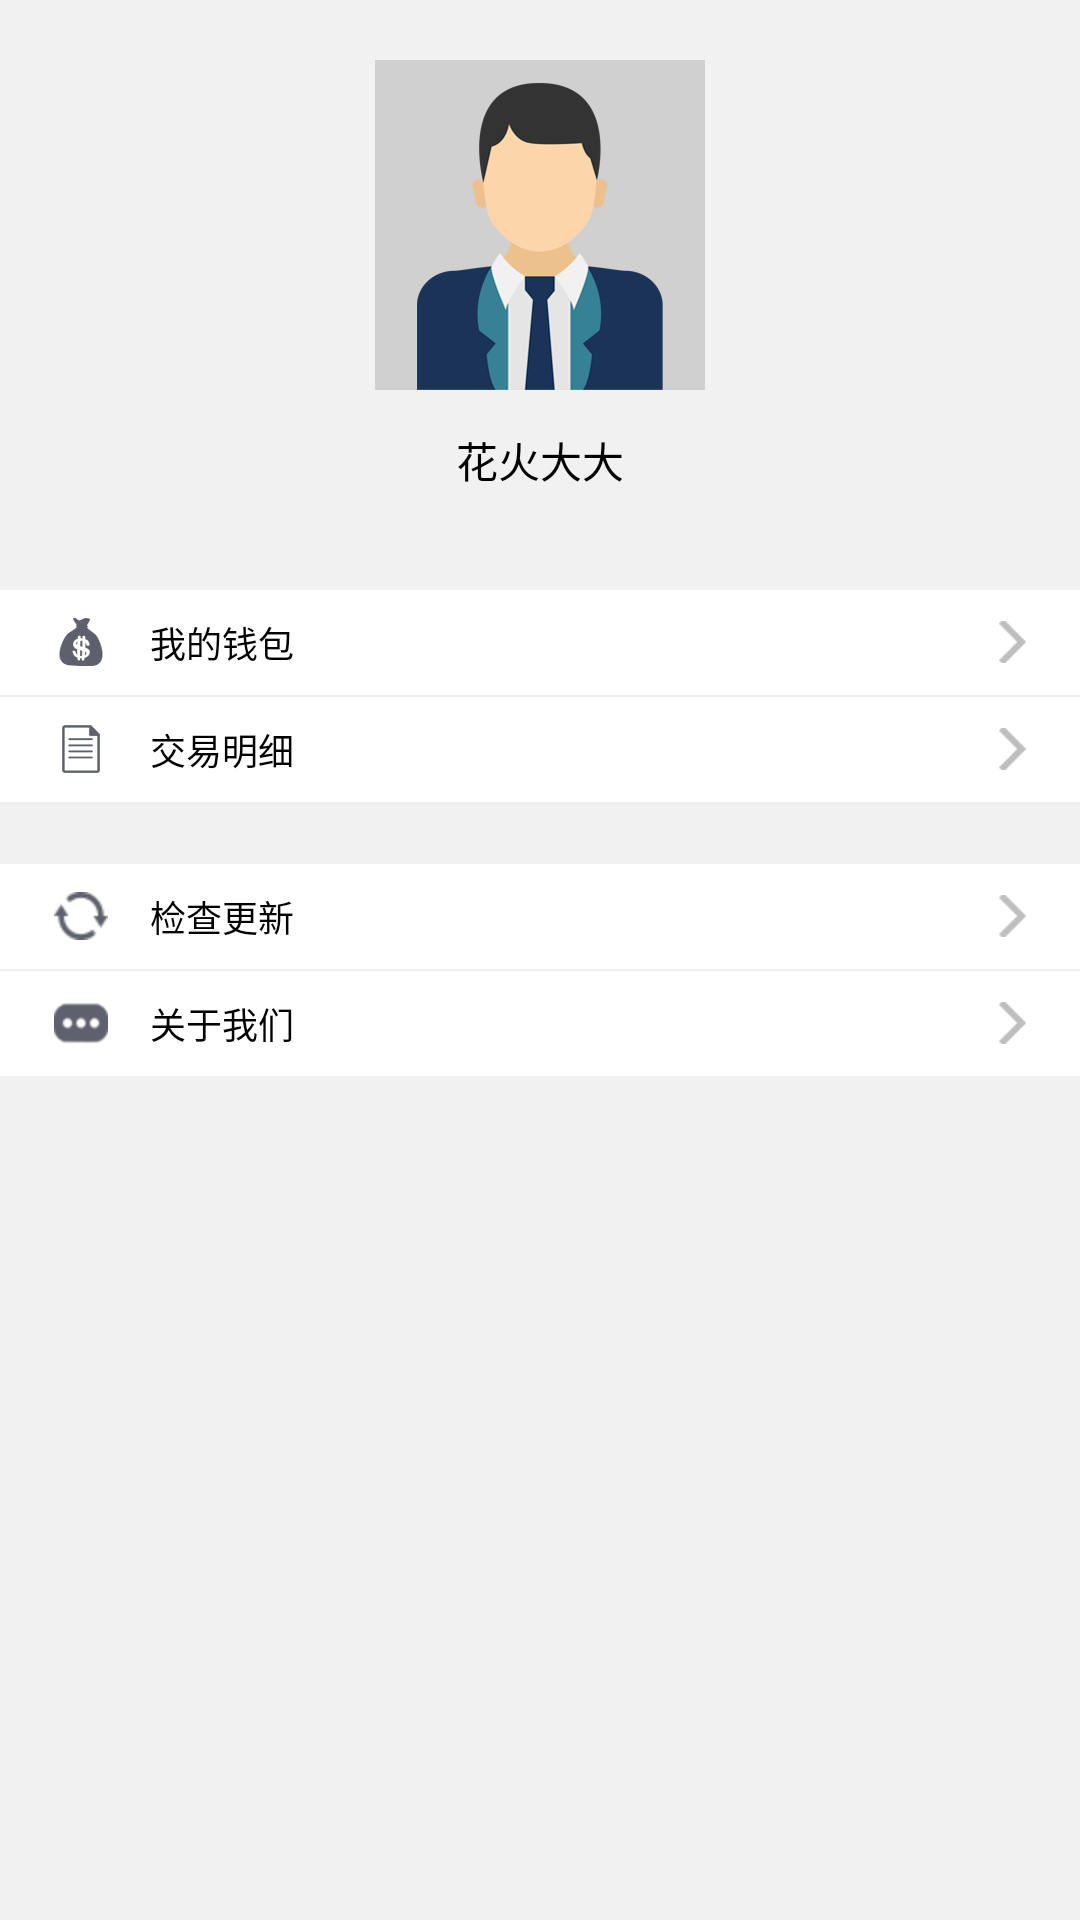

This screen was rendered from an Android layout file. Write that file and the resources it references.
<!-- AndroidManifest.xml: application theme AppTheme -->
<!-- res/layout/activity_individuals_and_setting.xml -->
<?xml version="1.0" encoding="utf-8"?>

<LinearLayout xmlns:android="http://schemas.android.com/apk/res/android"
    xmlns:app="http://schemas.android.com/apk/res-auto"
    xmlns:tools="http://schemas.android.com/tools"
    android:id="@+id/activity_individuals_and_setting"
    android:layout_width="match_parent"
    android:layout_height="match_parent"
    android:gravity="center_horizontal"
    tools:context="com.example.administrator.lvf_10.IndividualsAndSetting"
    android:orientation="vertical"
    android:background="#f1f1f1">


    <ImageView
        android:id="@+id/indi_and_set_headshot"
        android:layout_width="match_parent"
        android:layout_height="wrap_content"
        app:srcCompat="@drawable/pic_headshot_man1"
        android:layout_marginTop="20dp"/>

    <TextView
        android:id="@+id/ind_and_set_name"
        android:layout_width="match_parent"
        android:layout_height="wrap_content"
        android:layout_marginTop="13dp"
        android:ems="10"
        android:gravity="center_horizontal"
        android:text="花火大大"
        android:textColor="#020202"
        android:textSize="14sp"/>

    <FrameLayout
        android:layout_width="match_parent"
        android:layout_height="35dp"
        android:layout_marginTop="33dp"
        >

        <Button
            android:id="@+id/indi_and_set_butwallet"
            android:layout_width="fill_parent"
            android:layout_height="fill_parent"
            android:background="@drawable/ind_and_set_button"
            android:drawableLeft="@drawable/xueyuan_icon_wallet"
            android:drawableStart="@drawable/xueyuan_icon_wallet"
            android:paddingLeft="18dp"
            android:text="我的钱包"
            android:textColor="#020202"
            android:textSize="12sp"
            android:gravity="center_vertical"
            android:drawablePadding="14dp"
            android:drawableRight="@drawable/main_button_next"
            android:drawableEnd="@drawable/main_button_next"
            android:paddingRight="18dp"/>

    </FrameLayout>

    <FrameLayout
        android:layout_width="match_parent"
        android:layout_height="0.33pt"
        android:background="#efefef">

    </FrameLayout>

    <FrameLayout
        android:layout_width="match_parent"
        android:layout_height="35dp">

        <Button
            android:id="@+id/indi_and_set_butorder"
            android:layout_width="fill_parent"
            android:layout_height="fill_parent"
            android:background="@drawable/ind_and_set_button"
            android:drawableLeft="@drawable/xueyuan_icon_order"
            android:drawableStart="@drawable/xueyuan_icon_order"
            android:paddingLeft="18dp"
            android:text="交易明细"
            android:textColor="#020202"
            android:textSize="12sp"
            android:gravity="center_vertical"
            android:drawablePadding="14dp"
            android:drawableRight="@drawable/main_button_next"
            android:drawableEnd="@drawable/main_button_next"
            android:paddingRight="18dp" />

    </FrameLayout>

    <FrameLayout
        android:layout_width="match_parent"
        android:layout_height="0.33pt"
        android:background="#efefef">

    </FrameLayout>

    <FrameLayout
        android:layout_width="match_parent"
        android:layout_height="35dp"
        android:layout_marginTop="20dp">

        <Button
            android:id="@+id/indi_and_set_butupdate"
            android:layout_width="fill_parent"
            android:layout_height="fill_parent"
            android:background="@drawable/ind_and_set_button"
            android:drawableLeft="@drawable/xueyuan_icon_update"
            android:drawableStart="@drawable/xueyuan_icon_update"
            android:paddingLeft="18dp"
            android:text="检查更新"
            android:textColor="#020202"
            android:textSize="12sp"
            android:gravity="center_vertical"
            android:drawablePadding="14dp"
            android:drawableRight="@drawable/main_button_next"
            android:drawableEnd="@drawable/main_button_next"
            android:paddingRight="18dp" />

    </FrameLayout>

    <FrameLayout
        android:layout_width="match_parent"
        android:layout_height="0.33pt"
        android:background="#efefef">

    </FrameLayout>

    <FrameLayout
        android:layout_width="match_parent"
        android:layout_height="35dp">

        <Button
            android:id="@+id/indi_and_set_butaboutus"
            android:layout_width="fill_parent"
            android:layout_height="fill_parent"
            android:background="@drawable/ind_and_set_button"
            android:drawableLeft="@drawable/xueyuan_icon_aboutus"
            android:drawableStart="@drawable/xueyuan_icon_aboutus"
            android:paddingLeft="18dp"
            android:text="关于我们"
            android:textColor="#020202"
            android:textSize="12sp"
            android:gravity="center_vertical"
            android:drawablePadding="14dp"
            android:drawableRight="@drawable/main_button_next"
            android:drawableEnd="@drawable/main_button_next"
            android:paddingRight="18dp"/>

    </FrameLayout>

</LinearLayout>
<!-- resources referenced by this layout -->
<resources>
  <!-- drawable ind_and_set_button (drawable) -->
  <?xml version="1.0" encoding="utf-8"?>
  <selector xmlns:android="http://schemas.android.com/apk/res/android">
      <item android:state_pressed="true">
          <shape
              android:layout_width="match_parent"
              android:layout_height="match_parent">
              <solid android:color="#f9f9f9" />
          </shape>
      </item>
      <item android:state_pressed="false">
          <shape
              android:layout_width="match_parent"
              android:layout_height="match_parent">
              <solid android:color="#ffffff" />
          </shape>
      </item>>
  </selector>
  <!-- drawable main_button_next: png bitmap (drawable-hdpi, 1244 bytes) -->
  <!-- drawable pic_headshot_man1: png bitmap (drawable-hdpi, 6919 bytes) -->
  <!-- drawable xueyuan_icon_aboutus: png bitmap (drawable-hdpi, 1558 bytes) -->
  <!-- drawable xueyuan_icon_order: png bitmap (drawable-hdpi, 1308 bytes) -->
  <!-- drawable xueyuan_icon_update: png bitmap (drawable-hdpi, 1496 bytes) -->
  <!-- drawable xueyuan_icon_wallet: png bitmap (drawable-hdpi, 1587 bytes) -->
  <style name="AppTheme" parent="Theme.AppCompat.Light.DarkActionBar">
          
      <item name="colorPrimary">#ffffff</item>
      <item name="colorPrimaryDark">@color/colorPrimaryDark</item>
      <item name="colorAccent">@color/colorAccent</item>
      <item name="android:windowContentOverlay">@null</item>
  </style>
  <color name="colorPrimaryDark">#303F9F</color>
  <color name="colorAccent">#FF4081</color>
</resources>
